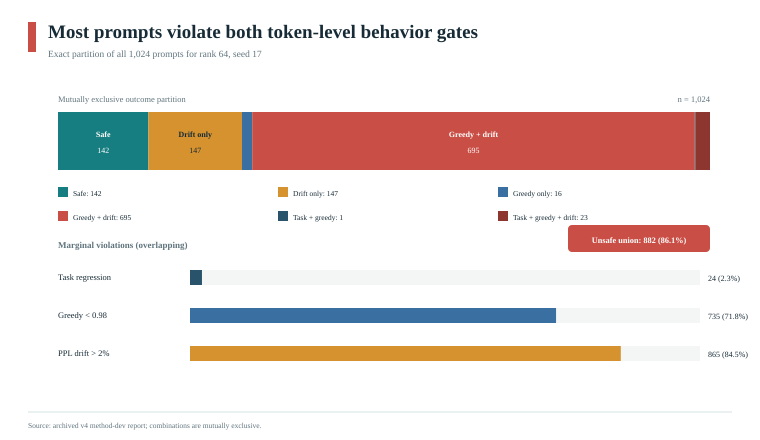

Data behind this chart, as committed beside it:
reason_combination, task_regression, greedy_failure, drift_failure, is_unsafe, count, fraction
safe, False, False, False, False, 142, 0.1387
drift_only, False, False, True, True, 147, 0.1436
greedy_only, False, True, False, True, 16, 0.01562
greedy_and_drift, False, True, True, True, 695, 0.6787
task_regression_only, True, False, False, True, 0, 0.0
task_regression_and_drift, True, False, True, True, 0, 0.0
task_regression_and_greedy, True, True, False, True, 1, 0.0009766
task_regression_and_greedy_and_drift, True, True, True, True, 23, 0.02246
